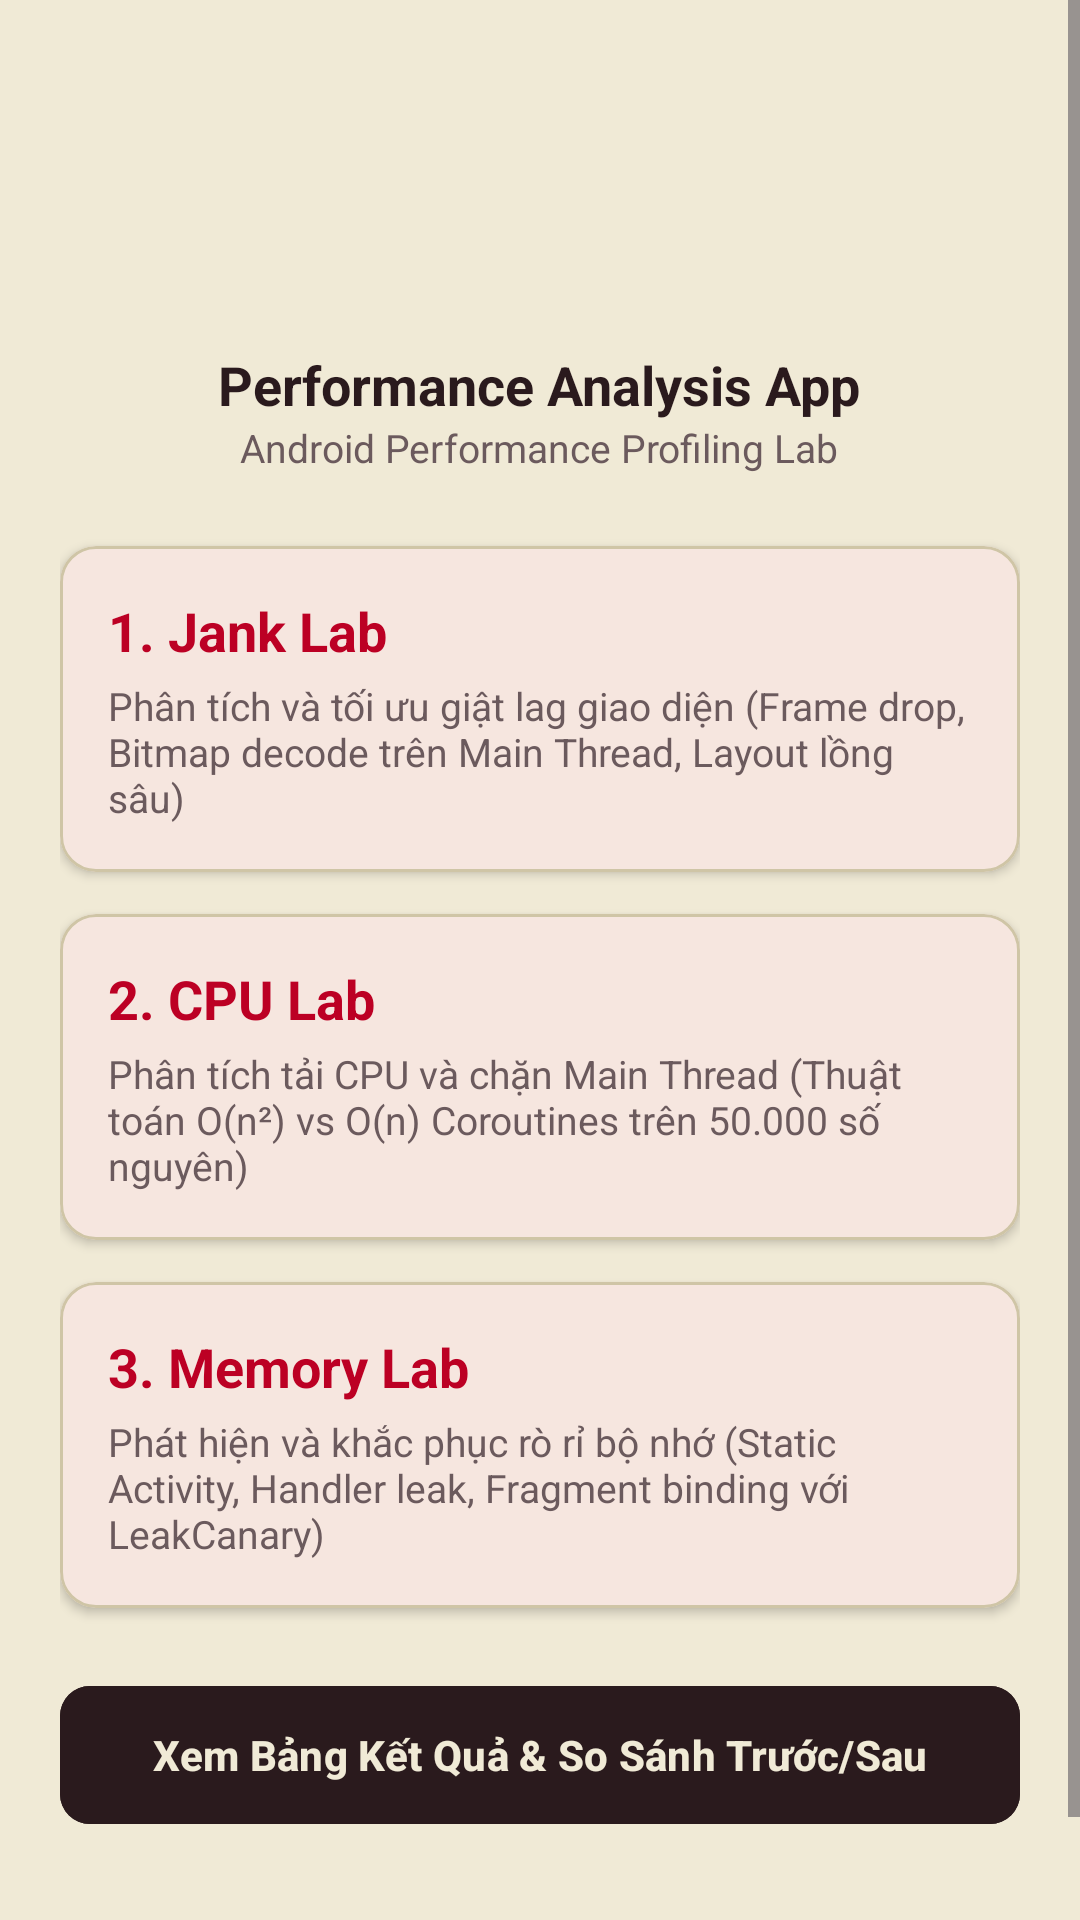

Produce the Android XML layout that renders to this screen, including the resource entries it uses.
<!-- AndroidManifest.xml: application theme Theme.PAA -->
<!-- res/layout/fragment_home.xml -->
<?xml version="1.0" encoding="utf-8"?>
<ScrollView xmlns:android="http://schemas.android.com/apk/res/android"
    xmlns:app="http://schemas.android.com/apk/res-auto"
    xmlns:tools="http://schemas.android.com/tools"
    android:layout_width="match_parent"
    android:layout_height="match_parent"
    android:fillViewport="true"
    android:background="@color/paa_background">

    <LinearLayout
        android:layout_width="match_parent"
        android:layout_height="wrap_content"
        android:orientation="vertical"
        android:padding="20dp">

        
        <ImageView
            android:id="@+id/ivLogo"
            android:layout_width="140dp"
            android:layout_height="80dp"
            android:layout_gravity="center_horizontal"
            android:layout_marginTop="12dp"
            android:src="@drawable/logo_paa_transparent"
            android:contentDescription="@string/app_name" />

        <TextView
            android:layout_width="wrap_content"
            android:layout_height="wrap_content"
            android:layout_gravity="center_horizontal"
            android:text="@string/app_subtitle"
            android:textColor="@color/paa_ink"
            android:textSize="18sp"
            android:textStyle="bold"
            android:layout_marginTop="4dp" />

        <TextView
            android:layout_width="wrap_content"
            android:layout_height="wrap_content"
            android:layout_gravity="center_horizontal"
            android:text="Android Performance Profiling Lab"
            android:textColor="@color/paa_ink_secondary"
            android:textSize="13sp"
            android:layout_marginBottom="24dp" />

        
        <com.google.android.material.card.MaterialCardView
            android:id="@+id/cardJank"
            android:layout_width="match_parent"
            android:layout_height="wrap_content"
            android:layout_marginBottom="14dp"
            app:cardCornerRadius="12dp"
            app:cardElevation="2dp"
            app:strokeColor="@color/paa_outline"
            app:strokeWidth="1dp"
            app:cardBackgroundColor="@color/paa_surface">

            <LinearLayout
                android:layout_width="match_parent"
                android:layout_height="wrap_content"
                android:orientation="vertical"
                android:padding="16dp">

                <TextView
                    android:layout_width="wrap_content"
                    android:layout_height="wrap_content"
                    android:text="1. Jank Lab"
                    android:textColor="@color/paa_scarlet"
                    android:textSize="18sp"
                    android:textStyle="bold" />

                <TextView
                    android:layout_width="wrap_content"
                    android:layout_height="wrap_content"
                    android:text="Phân tích và tối ưu giật lag giao diện (Frame drop, Bitmap decode trên Main Thread, Layout lồng sâu)"
                    android:textColor="@color/paa_ink_secondary"
                    android:textSize="13sp"
                    android:layout_marginTop="4dp" />
            </LinearLayout>
        </com.google.android.material.card.MaterialCardView>

        
        <com.google.android.material.card.MaterialCardView
            android:id="@+id/cardCpu"
            android:layout_width="match_parent"
            android:layout_height="wrap_content"
            android:layout_marginBottom="14dp"
            app:cardCornerRadius="12dp"
            app:cardElevation="2dp"
            app:strokeColor="@color/paa_outline"
            app:strokeWidth="1dp"
            app:cardBackgroundColor="@color/paa_surface">

            <LinearLayout
                android:layout_width="match_parent"
                android:layout_height="wrap_content"
                android:orientation="vertical"
                android:padding="16dp">

                <TextView
                    android:layout_width="wrap_content"
                    android:layout_height="wrap_content"
                    android:text="2. CPU Lab"
                    android:textColor="@color/paa_scarlet"
                    android:textSize="18sp"
                    android:textStyle="bold" />

                <TextView
                    android:layout_width="wrap_content"
                    android:layout_height="wrap_content"
                    android:text="Phân tích tải CPU và chặn Main Thread (Thuật toán O(n²) vs O(n) Coroutines trên 50.000 số nguyên)"
                    android:textColor="@color/paa_ink_secondary"
                    android:textSize="13sp"
                    android:layout_marginTop="4dp" />
            </LinearLayout>
        </com.google.android.material.card.MaterialCardView>

        
        <com.google.android.material.card.MaterialCardView
            android:id="@+id/cardMemory"
            android:layout_width="match_parent"
            android:layout_height="wrap_content"
            android:layout_marginBottom="14dp"
            app:cardCornerRadius="12dp"
            app:cardElevation="2dp"
            app:strokeColor="@color/paa_outline"
            app:strokeWidth="1dp"
            app:cardBackgroundColor="@color/paa_surface">

            <LinearLayout
                android:layout_width="match_parent"
                android:layout_height="wrap_content"
                android:orientation="vertical"
                android:padding="16dp">

                <TextView
                    android:layout_width="wrap_content"
                    android:layout_height="wrap_content"
                    android:text="3. Memory Lab"
                    android:textColor="@color/paa_scarlet"
                    android:textSize="18sp"
                    android:textStyle="bold" />

                <TextView
                    android:layout_width="wrap_content"
                    android:layout_height="wrap_content"
                    android:text="Phát hiện và khắc phục rò rỉ bộ nhớ (Static Activity, Handler leak, Fragment binding với LeakCanary)"
                    android:textColor="@color/paa_ink_secondary"
                    android:textSize="13sp"
                    android:layout_marginTop="4dp" />
            </LinearLayout>
        </com.google.android.material.card.MaterialCardView>

        
        <com.google.android.material.button.MaterialButton
            android:id="@+id/btnResults"
            android:layout_width="match_parent"
            android:layout_height="54dp"
            android:text="Xem Bảng Kết Quả &amp; So Sánh Trước/Sau"
            android:textSize="14sp"
            android:textStyle="bold"
            app:cornerRadius="10dp"
            android:backgroundTint="@color/paa_ink"
            android:textColor="@color/paa_pearl"
            android:layout_marginTop="8dp" />

        
        <TextView
            android:id="@+id/tvDeviceInfo"
            android:layout_width="match_parent"
            android:layout_height="wrap_content"
            android:gravity="center"
            android:text="Thiết bị: Đang tải..."
            android:textColor="@color/paa_ink_secondary"
            android:textSize="12sp"
            android:layout_marginTop="28dp" />

    </LinearLayout>
</ScrollView>
<!-- resources referenced by this layout -->
<resources>
  <color name="paa_background">#F0EAD6</color>
  <color name="paa_ink">#2A1A1D</color>
  <color name="paa_ink_secondary">#6B5A5D</color>
  <color name="paa_outline">#CFC5A6</color>
  <color name="paa_pearl">#F0EAD6</color>
  <color name="paa_scarlet">#BC0024</color>
  <color name="paa_surface">#FBF8EE</color>
  <string name="app_name">PAA</string>
  <string name="app_subtitle">Performance Analysis App</string>
  <style name="Theme.PAA" parent="Theme.Material3.DayNight.NoActionBar">
          
          <item name="colorPrimary">@color/paa_scarlet</item>
          <item name="colorOnPrimary">@color/paa_on_scarlet</item>
          <item name="colorPrimaryContainer">@color/paa_scarlet_container</item>
          <item name="colorOnPrimaryContainer">@color/paa_scarlet_dark</item>
  
          
          <item name="colorSecondary">@color/paa_scarlet_dark</item>
          <item name="android:colorBackground">@color/paa_background</item>
          <item name="colorSurface">@color/paa_surface</item>
          <item name="colorSurfaceVariant">@color/paa_surface_variant</item>
          <item name="colorOutline">@color/paa_outline</item>
          <item name="colorOnSurface">@color/paa_ink</item>
  
          
          <item name="android:statusBarColor">@color/paa_scarlet_dark</item>
          <item name="android:windowLightStatusBar">false</item>
      </style>
  <color name="paa_on_scarlet">#F0EAD6</color>
  <color name="paa_scarlet_container">#F6D5DB</color>
  <color name="paa_scarlet_dark">#8A001A</color>
  <color name="paa_surface_variant">#E6DEC5</color>
</resources>
